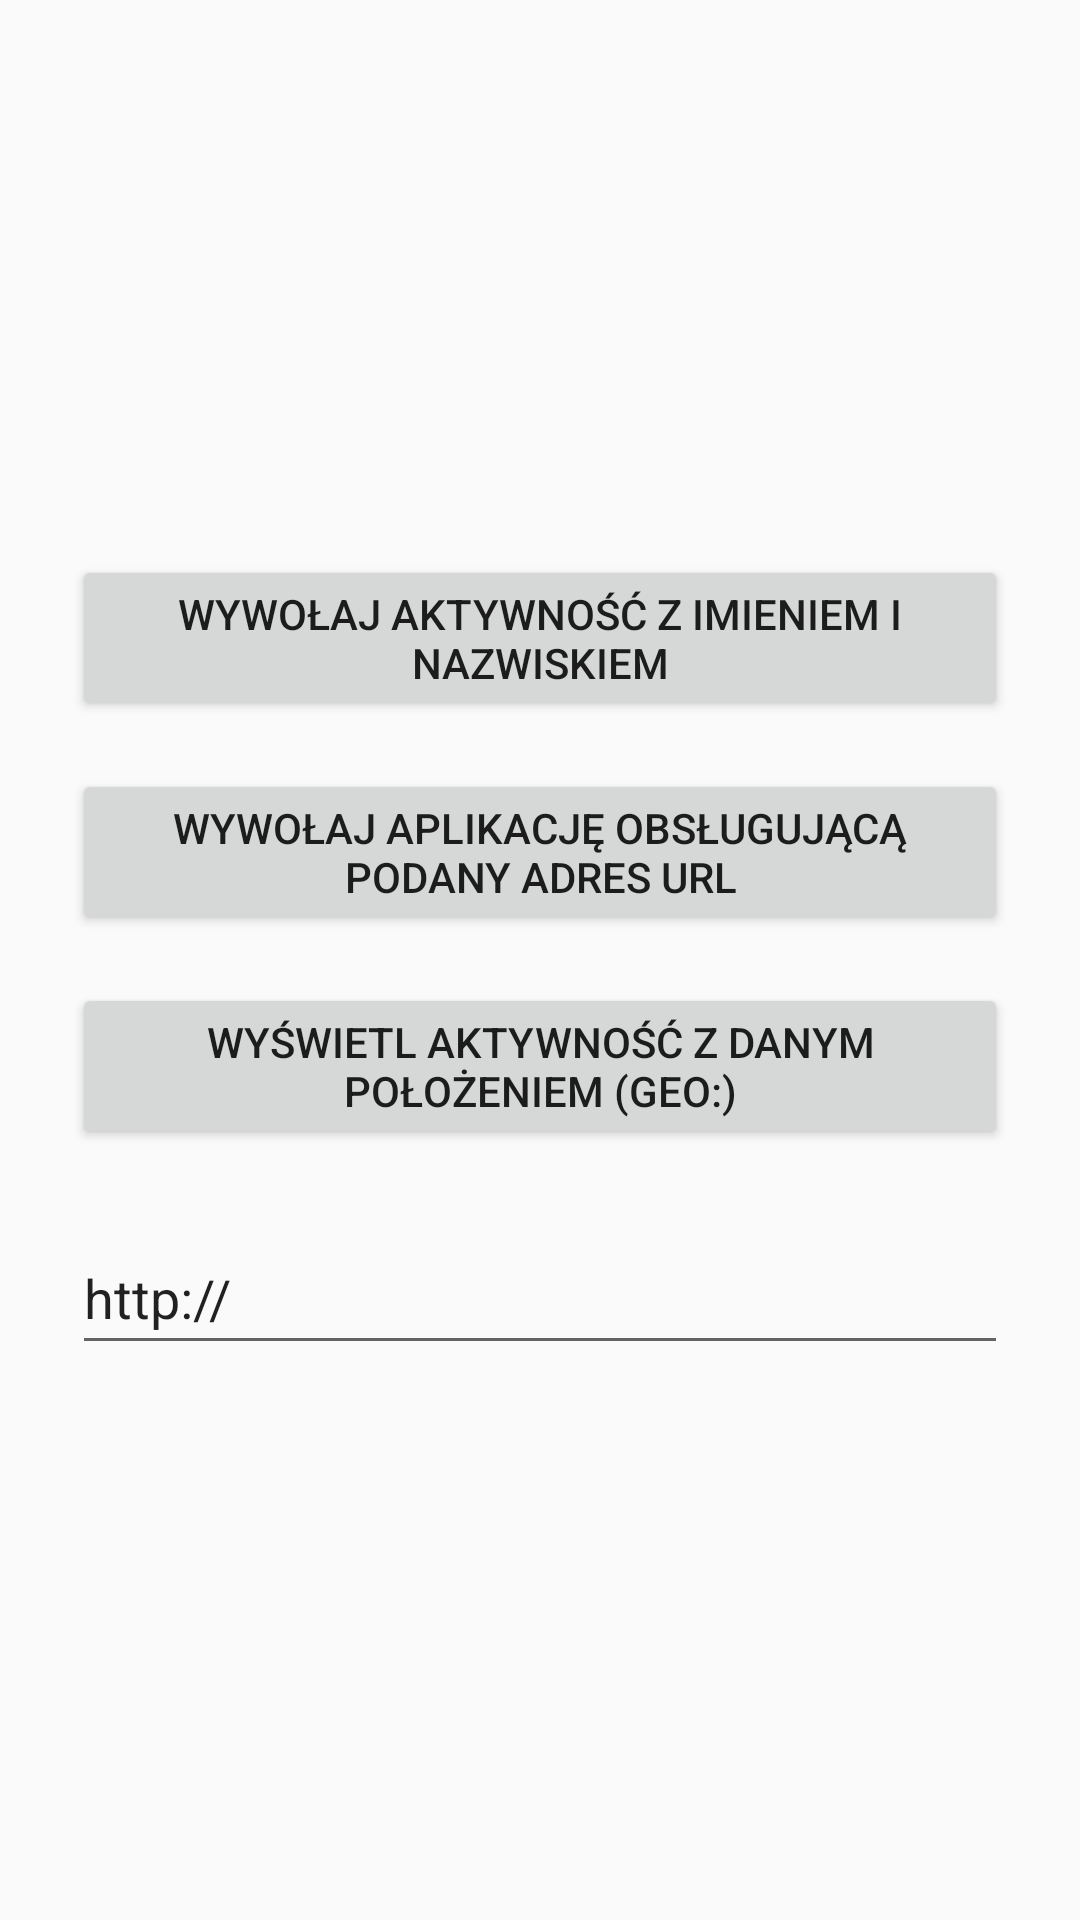

Reconstruct the res/layout file that produces this screen, plus the resources it refers to.
<!-- AndroidManifest.xml: application theme Theme.Zadanie3 -->
<!-- res/layout/activity_main.xml -->
<?xml version="1.0" encoding="utf-8"?>
<androidx.constraintlayout.widget.ConstraintLayout xmlns:android="http://schemas.android.com/apk/res/android"
    xmlns:app="http://schemas.android.com/apk/res-auto"
    xmlns:tools="http://schemas.android.com/tools"
    android:id="@+id/ekranGlowny"
    android:layout_width="match_parent"
    android:layout_height="match_parent"
    android:padding="24dp"
    tools:context=".MainActivity">

    <Button
        android:id="@+id/przyciskAutor"
        android:layout_width="0dp"
        android:layout_height="wrap_content"
        android:text="@string/przycisk_autor"
        app:layout_constraintBottom_toTopOf="@id/przyciskStronaWww"
        app:layout_constraintEnd_toEndOf="parent"
        app:layout_constraintStart_toStartOf="parent"
        app:layout_constraintTop_toTopOf="parent"
        app:layout_constraintVertical_chainStyle="packed" />

    <Button
        android:id="@+id/przyciskStronaWww"
        android:layout_width="0dp"
        android:layout_height="wrap_content"
        android:layout_marginTop="16dp"
        android:text="@string/przycisk_strona_www"
        app:layout_constraintBottom_toTopOf="@id/przyciskPolozenie"
        app:layout_constraintEnd_toEndOf="parent"
        app:layout_constraintStart_toStartOf="parent"
        app:layout_constraintTop_toBottomOf="@id/przyciskAutor" />

    <Button
        android:id="@+id/przyciskPolozenie"
        android:layout_width="0dp"
        android:layout_height="wrap_content"
        android:layout_marginTop="16dp"
        android:text="@string/przycisk_polozenie"
        app:layout_constraintBottom_toTopOf="@id/poleAdresuWww"
        app:layout_constraintEnd_toEndOf="parent"
        app:layout_constraintStart_toStartOf="parent"
        app:layout_constraintTop_toBottomOf="@id/przyciskStronaWww" />

    <EditText
        android:id="@+id/poleAdresuWww"
        android:layout_width="0dp"
        android:layout_height="wrap_content"
        android:layout_marginTop="24dp"
        android:hint="@string/podpowiedz_adres_www"
        android:importantForAutofill="no"
        android:inputType="textUri"
        android:minHeight="48dp"
        android:text="@string/adres_poczatkowy"
        app:layout_constraintBottom_toBottomOf="parent"
        app:layout_constraintEnd_toEndOf="parent"
        app:layout_constraintStart_toStartOf="parent"
        app:layout_constraintTop_toBottomOf="@id/przyciskPolozenie" />

</androidx.constraintlayout.widget.ConstraintLayout>
<!-- resources referenced by this layout -->
<resources>
  <string name="adres_poczatkowy">http://</string>
  <string name="podpowiedz_adres_www">np. https://www.google.pl</string>
  <string name="przycisk_autor">Wywołaj aktywność z imieniem i nazwiskiem</string>
  <string name="przycisk_polozenie">Wyświetl aktywność z danym położeniem (GEO:)</string>
  <string name="przycisk_strona_www">Wywołaj aplikację obsługującą podany adres URL</string>
  <style name="Theme.Zadanie3" parent="Base.Theme.Zadanie3" />
  <style name="Base.Theme.Zadanie3" parent="Theme.AppCompat.Light.NoActionBar">
          <item name="android:textAllCaps">false</item>
          <item name="buttonStyle">@style/Widget.Zadanie3.Przycisk</item>
      </style>
  <style name="Widget.Zadanie3.Przycisk" parent="Widget.AppCompat.Button">
          <item name="android:textAllCaps">true</item>
      </style>
</resources>
